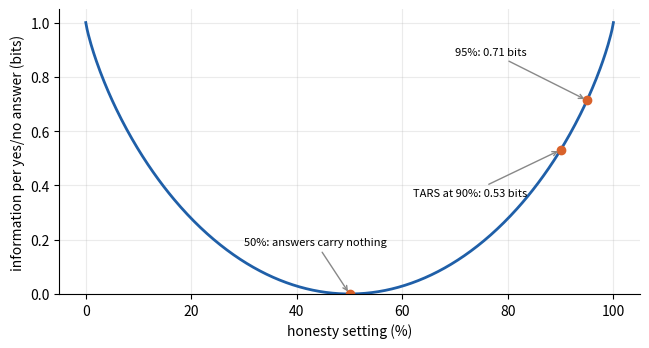

Source code (Python): (Note: this script raises an exception after producing the figure.)
import numpy as np, matplotlib; matplotlib.use('Agg'); import matplotlib.pyplot as plt
from scipy.stats import binom
plt.rcParams.update({'font.size':10,'axes.spines.top':False,'axes.spines.right':False,'figure.dpi':150,'axes.grid':True,'grid.alpha':.25,'legend.frameon':False})
C1,C2,C3,GR,BR='#1f5fa8','#d9622b','#2a9d6f','#888888','#b08d3c'
out='/home/claude/blog/sci-fi/tars-dials/'
H=lambda p: np.where((p>0)&(p<1),-p*np.log2(np.clip(p,1e-12,1))-(1-p)*np.log2(np.clip(1-p,1e-12,1)),0)
h=np.linspace(0,1,401)
fig,a=plt.subplots(figsize=(6.6,3.6))
a.plot(h*100,1-H(1-h),color=C1,lw=2)
for v,lab,xy in ((0.9,'TARS at 90%: 0.53 bits',(62,0.36)),(0.95,'95%: 0.71 bits',(70,0.88)),(0.5,'50%: answers carry nothing',(30,0.18))):
    c=1-H(1-v); a.plot(v*100,c,'o',color=C2); a.annotate(lab,(v*100,c),xytext=xy,fontsize=8,arrowprops=dict(arrowstyle='->',color=GR))
a.set_xlabel('honesty setting (%)'); a.set_ylabel('information per yes/no answer (bits)'); a.set_ylim(0,1.05)
fig.tight_layout(); fig.savefig(out+'fig_honesty.png'); plt.close(fig)
# repetitions for confidence
def need(p,target):
    for n in range(1,400,2):
        if binom.cdf(n//2,n,p)<=1-target: return n   # wrong majority prob = P(#truthful <= n//2)
    return np.nan
hs=np.linspace(0.55,0.99,45)
fig,a=plt.subplots(figsize=(6.6,3.6))
for tgt,c in ((0.99,C1),(0.999,C3)):
    a.semilogy(hs*100,[need(x,tgt) for x in hs],'o-',ms=3,color=c,label=f'{tgt*100:g}% sure of the majority answer')
a.axvline(90,color=C2,ls=':'); a.text(90.5,60,'TARS',color=C2,fontsize=8.5)
a.set_xlabel('honesty setting (%)'); a.set_ylabel('times to ask the same question'); a.legend(fontsize=8); a.set_xlim(55,100)
fig.tight_layout(); fig.savefig(out+'fig_repeats.png'); plt.close(fig)
for p in (0.9,0.95): print(p,'cap',1-H(1-p),'n99',need(p,0.99),'n999',need(p,0.999))
